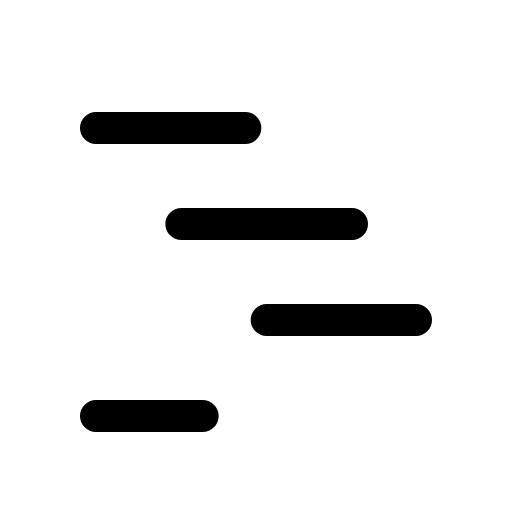
t = 0.00 s
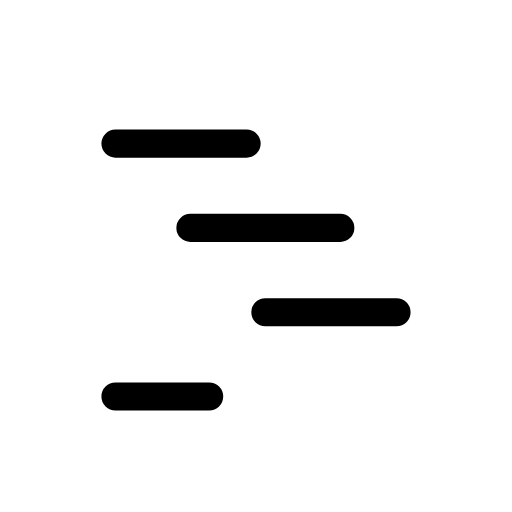
t = 0.12 s
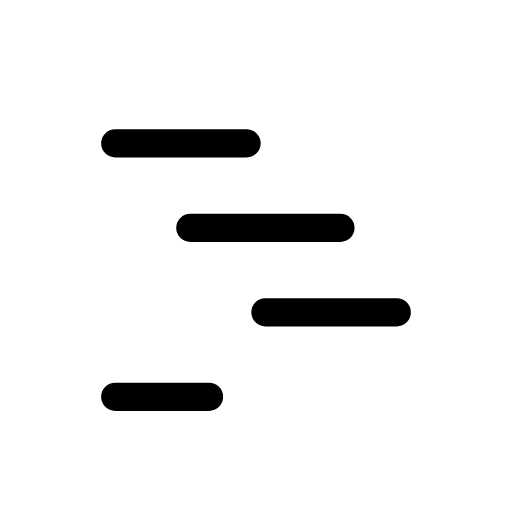
t = 0.25 s
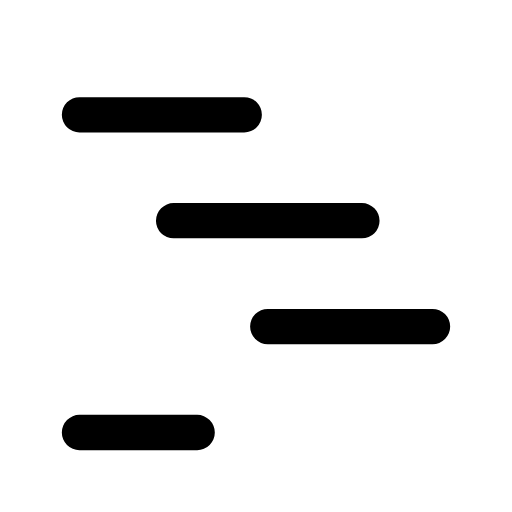
t = 0.35 s
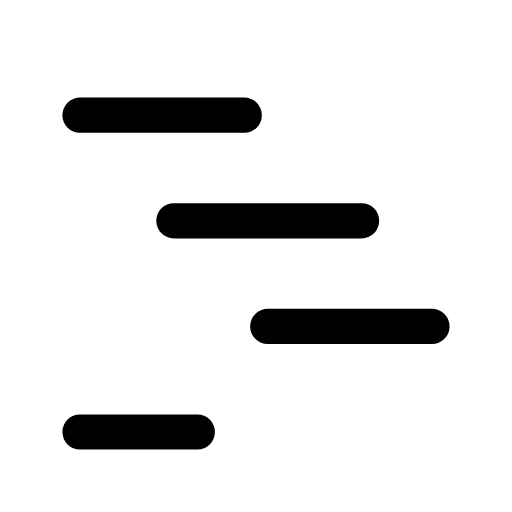
t = 0.46 s
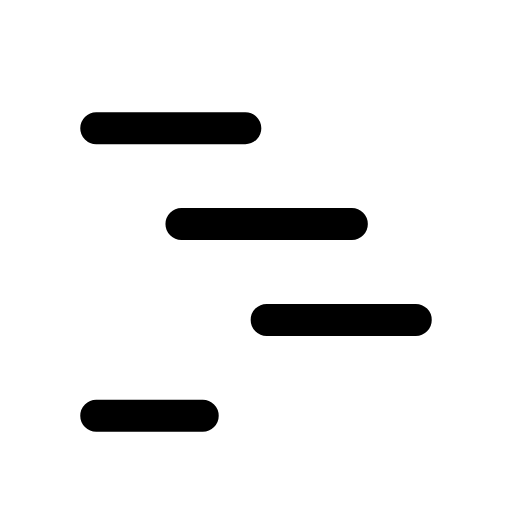
t = 0.58 s

The animated SVG that drew these frames (rendered in a browser with its animation timeline set to each time). Animation: 1 CSS @keyframes rule; one cycle of 0.70 s, repeats indefinitely.

<svg xmlns="http://www.w3.org/2000/svg" viewBox="0 0 24 24" width="24" height="24" class="rd-a-gantt-chart" data-rd-animate="hover"><style>.rd-a-gantt-chart{overflow:visible}.rd-a-gantt-chart *{transform-box:view-box}.rd-a-gantt-chart .a{transform-origin:12px 12px}@media (prefers-reduced-motion:no-preference){.rd-a-gantt-chart[data-rd-animate="hover"]:hover .a,:hover>.rd-a-gantt-chart[data-rd-animate="parent"] .a,.rd-a-gantt-chart[data-rd-animate="play"] .a,.rd-a-gantt-chart[data-rd-animate="loop"] .a{animation:rd-gantt-chart-m calc(0.7s*var(--rd-speed,1)) cubic-bezier(.34,1.3,.5,1)}.rd-a-gantt-chart[data-rd-animate="loop"] *{animation-iteration-count:infinite!important}@keyframes rd-gantt-chart-m{0%,100%{scale:1}35%{scale:.88}65%{scale:1.1}}}</style><g fill="none" stroke="currentColor" stroke-linecap="round" stroke-linejoin="round" stroke-width="1.5"><g class="a"><path d="M4.5 6h7M8.5 10.5h8M12.5 15h7M4.5 19.5h5"/></g></g></svg>
